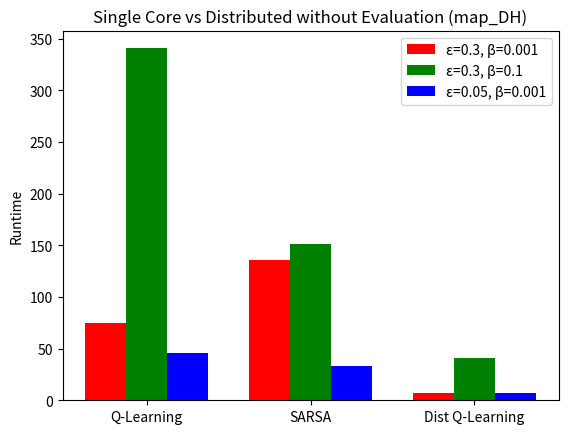

The script that saved this image:
import numpy as np
import matplotlib.pyplot as plt
  
N = 3
ind = np.arange(N) 
width = 0.25
  
x = [74.7558, 136.0353, 6.5720]

bar1 = plt.bar(ind, x, width, color = 'r')
  
y = [340.7981, 151.0702, 40.7941]

bar2 = plt.bar(ind+width, y, width, color='g')
  
z = [46.0373, 32.9756, 7.3584]

bar3 = plt.bar(ind+width*2, z, width, color = 'b')
  
plt.ylabel('Runtime')
plt.title("Single Core vs Distributed without Evaluation (map_DH)")
  
plt.xticks(ind+width,['Q-Learning', 'SARSA', 'Dist Q-Learning'])
plt.legend( (bar1, bar2, bar3), ('\u03B5=0.3, \u03B2=0.001 ', '\u03B5=0.3, \u03B2=0.1', '\u03B5=0.05, \u03B2=0.001') )
plt.show()